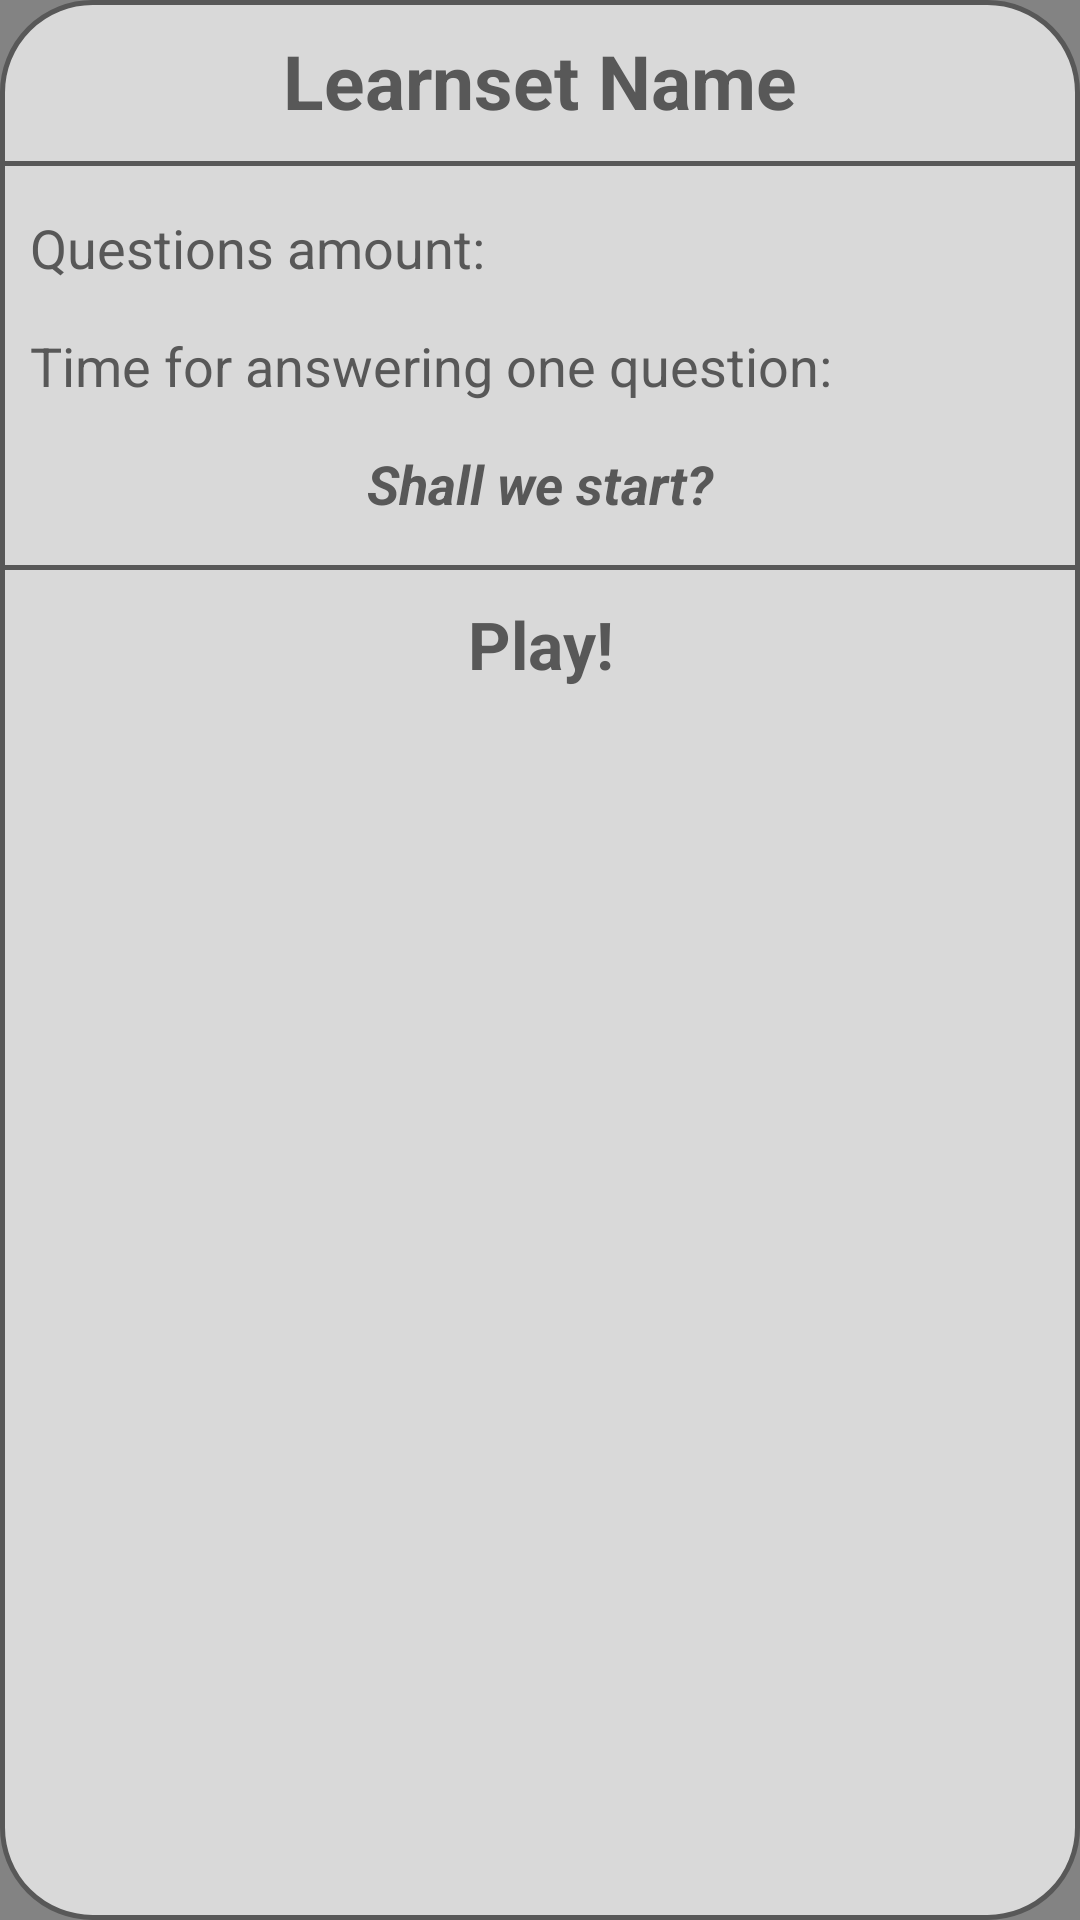

Write the Android layout XML for this screen, with the resource values it uses.
<!-- AndroidManifest.xml: application theme Theme.Nightlearn -->
<!-- res/layout/alert_dialog_play.xml -->
<?xml version="1.0" encoding="utf-8"?>
<LinearLayout xmlns:android="http://schemas.android.com/apk/res/android"
    android:id="@+id/llPlayAlertDialog"
    android:layout_width="match_parent"
    android:layout_height="wrap_content"
    android:layout_margin="30dp"
    android:background="@drawable/flashcard_background"
    android:orientation="vertical"
    >

    <LinearLayout
        android:layout_width="match_parent"
        android:layout_height="wrap_content"
        android:gravity="center"
        android:padding="10dp">

        <TextView
            android:id="@+id/tvPlayAlertLearnsetName"
            android:layout_width="wrap_content"
            android:layout_height="match_parent"
            android:gravity="center"
            android:textStyle="bold"
            android:text="Learnset Name"
            android:textSize="25dp" />

    </LinearLayout>

    <View
        android:layout_width="match_parent"
        android:layout_height="1.5dp"
        android:background="#585858" />

    <LinearLayout
        android:layout_width="match_parent"
        android:layout_height="wrap_content"
        android:orientation="vertical"
        android:gravity="center"
        android:padding="10dp">

        <TextView
            android:id="@+id/tvPlayAlertQuestionsAmount"
            android:layout_width="match_parent"
            android:layout_height="wrap_content"
            android:layout_marginBottom="15dp"
            android:layout_marginTop="5dp"
            android:text="Questions amount: "
            android:textSize="18dp" />

        <TextView
            android:id="@+id/tvPlayAlertTimeForAnsweringOneQuestion"
            android:layout_width="match_parent"
            android:layout_height="wrap_content"
            android:text="Time for answering one question: "
            android:layout_marginBottom="15dp"
            android:textSize="18dp" />

        <TextView
            android:layout_width="match_parent"
            android:layout_height="wrap_content"
            android:text="Shall we start?"
            android:layout_marginBottom="5dp"
            android:textSize="18dp"
            android:textStyle="italic|bold"
            android:gravity="center" />

    </LinearLayout>

    <View
        android:layout_width="match_parent"
        android:layout_height="1.5dp"
        android:background="#585858" />



    <LinearLayout
        android:id="@+id/llWarningAlertBtn"
        android:layout_width="match_parent"
        android:layout_height="wrap_content"
        android:orientation="vertical"
        android:padding="10dp">

        <TextView
            android:id="@+id/tvWarningAlertBtn"
            android:layout_width="match_parent"
            android:layout_height="wrap_content"
            android:gravity="center"
            android:text="Play!"
            android:textColor="@color/dark_gray_focused"
            android:textSize="22dp"
            android:textStyle="bold"/>

    </LinearLayout>
</LinearLayout>
<!-- resources referenced by this layout -->
<resources>
  <!-- drawable flashcard_background (drawable) -->
  <shape xmlns:android="http://schemas.android.com/apk/res/android" android:shape="rectangle">
          <corners android:radius="30dp"/>
      <solid android:color="#D9D9D9"/>
      <stroke android:width="1.5dp" android:color="#585858"/>
  
  </shape>
  <style name="Theme.Nightlearn" parent="Theme.MaterialComponents.DayNight.NoActionBar">
          
          <item name="colorPrimary">#D9D9D9</item>
          <item name="colorPrimaryVariant">#D9D9D9</item>
          <item name="colorOnPrimary">#585858</item>
          
          <item name="colorSecondary">#FF585858</item>
          <item name="colorSecondaryVariant">@color/teal_700</item>
          <item name="colorOnSecondary">@color/black</item>
          
          <item name="android:statusBarColor" tools:targetApi="l">?attr/colorPrimaryVariant</item>
          <item name="android:windowBackground">#838383</item>
          <item name="android:textColor">#585858</item>
  
          <item name="android:editTextColor">#585858</item>
          <item name="android:colorControlNormal">#585858</item>
          <item name="android:textColorLink">#0000EE</item>
  
          
  
      </style>
  <color name="teal_700">#FF018786</color>
  <color name="black">#FF000000</color>
</resources>
